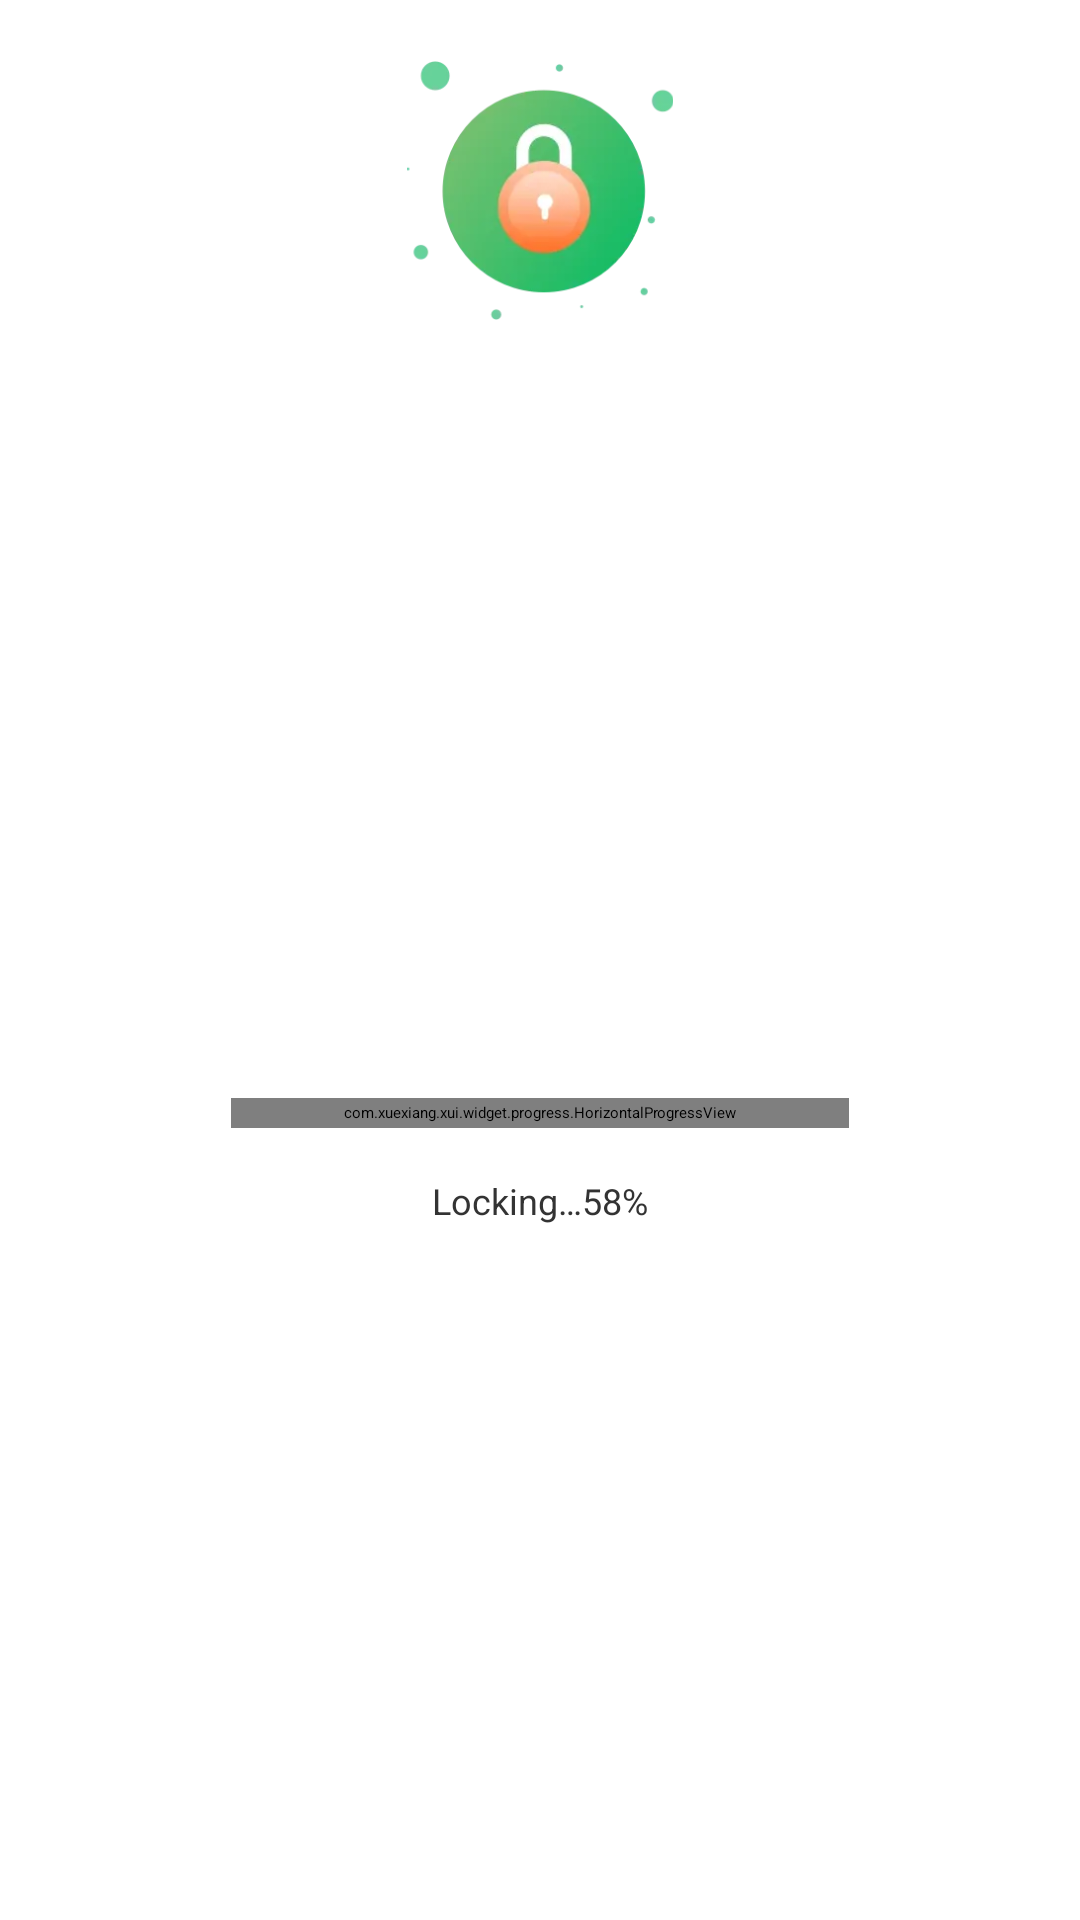

Layout XML and referenced resources for this Android screen:
<!-- AndroidManifest.xml: application theme Theme.AppTheme -->
<!-- res/layout/dialog_lock.xml -->
<?xml version="1.0" encoding="utf-8"?>
<androidx.constraintlayout.widget.ConstraintLayout xmlns:android="http://schemas.android.com/apk/res/android"
    xmlns:app="http://schemas.android.com/apk/res-auto"
    xmlns:tools="http://schemas.android.com/tools"
    android:layout_width="match_parent"
    android:layout_height="wrap_content"
    android:background="@drawable/bg_lock_dialog"
    android:orientation="vertical"
    android:layout_marginStart="91dp"
    android:layout_marginEnd="91dp"
    android:paddingStart="40dp"
    android:paddingTop="20dp"
    android:paddingEnd="40dp"
    android:paddingBottom="17dp">

    <ImageView
        android:id="@+id/img_lock"
        android:layout_width="90dp"
        android:layout_height="87dp"
        android:layout_centerInParent="true"
        android:src="@drawable/ic_dialog_lock"
        app:layout_constraintEnd_toEndOf="parent"
        app:layout_constraintStart_toStartOf="parent"
        app:layout_constraintTop_toTopOf="parent" />

    <com.xuexiang.xui.widget.progress.HorizontalProgressView
        android:id="@+id/hor_pro_view_sl"
        android:layout_width="206dp"
        android:layout_height="10dp"
        app:hpv_end_progress="100"
        app:hpv_isTracked="true"
        app:hpv_progress_textVisibility="false"
        app:hpv_start_color="#19BC66"
        app:hpv_end_color="#19BC66"
        app:hpv_track_color="#F2F2F2"
        app:hpv_track_width="5dp"
        android:layout_marginTop="12dp"
        app:layout_constraintBottom_toBottomOf="parent"
        app:layout_constraintEnd_toEndOf="parent"
        app:layout_constraintStart_toStartOf="parent"
        app:layout_constraintTop_toBottomOf="@+id/img_lock" />

    <TextView
        android:id="@+id/tv_speed_progress"
        android:layout_width="wrap_content"
        android:layout_height="wrap_content"
        android:text="Locking…58%"
        android:textColor="#FF333333"
        android:textSize="12sp"
        android:layout_marginTop="16dp"
        app:layout_constraintEnd_toEndOf="parent"
        app:layout_constraintStart_toStartOf="parent"
        app:layout_constraintTop_toBottomOf="@+id/hor_pro_view_sl" />

</androidx.constraintlayout.widget.ConstraintLayout>
<!-- resources referenced by this layout -->
<resources>
  <!-- drawable ic_dialog_lock: webp bitmap (drawable-xxhdpi, 5996 bytes) -->
  <style name="Theme.AppTheme" parent="XUITheme.Phone">
          
          <item name="windowActionBar">false</item>
          
          <item name="windowNoTitle">true</item>
          
          <item name="colorPrimary">@color/colorPrimary</item>
          
          <item name="colorPrimaryDark">@color/colorPrimaryDark</item>
          
          <item name="colorAccent">@color/colorPrimary</item>
          <item name="android:windowBackground">@color/white</item>
      </style>
  <color name="colorPrimary">#1A8453</color>
  <color name="colorPrimaryDark">#FF000000</color>
  <color name="white">#FFFFFFFF</color>
</resources>
